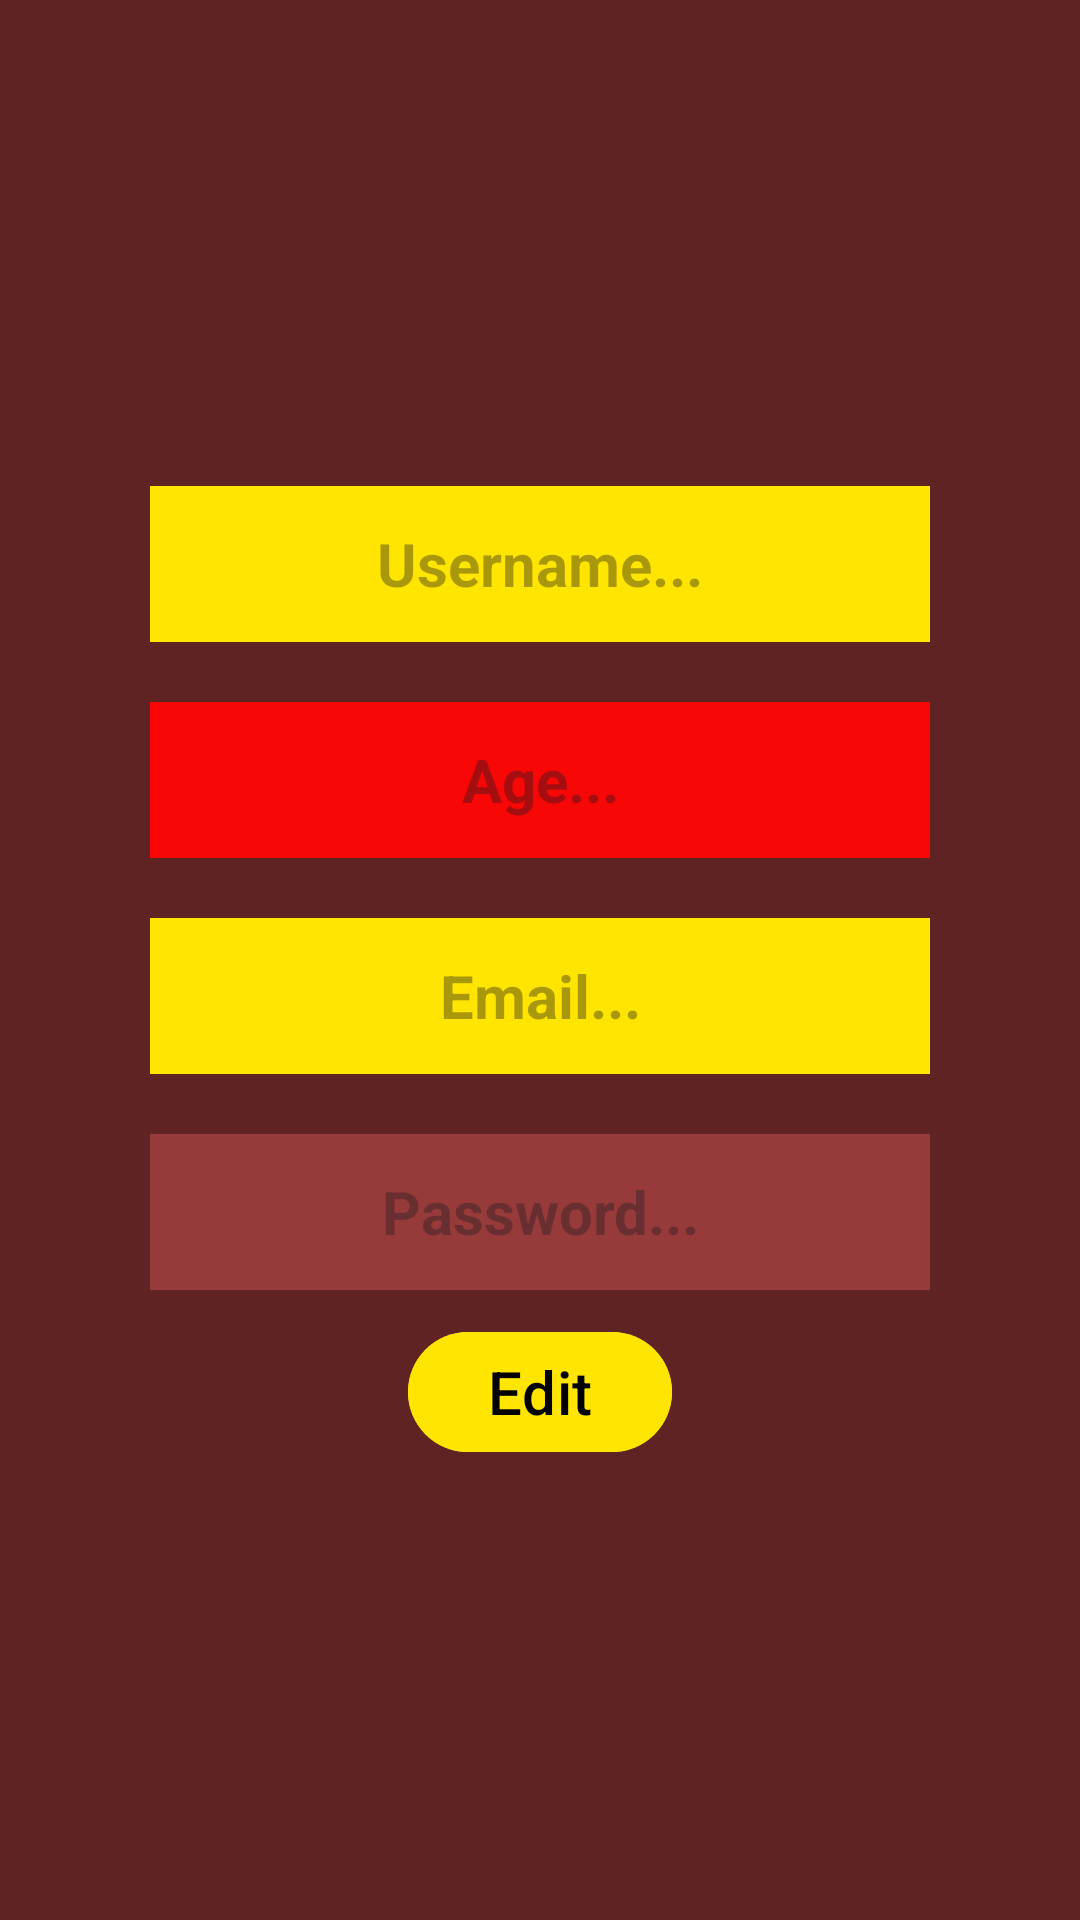

Layout XML and referenced resources for this Android screen:
<!-- AndroidManifest.xml: application theme Theme.Android3HomeWork1MC5 -->
<!-- res/layout/fragment_home.xml -->
<?xml version="1.0" encoding="utf-8"?>
<LinearLayout xmlns:android="http://schemas.android.com/apk/res/android"
    xmlns:tools="http://schemas.android.com/tools"
    android:layout_width="match_parent"
    android:layout_height="match_parent"
    android:background="@color/K2"
    android:gravity="center"
    android:orientation="vertical"
    tools:context=".ui.fragment.HomeFragment">

    <TextView
        android:id="@+id/tv_name"
        android:layout_width="260dp"
        android:layout_height="52dp"
        android:layout_margin="10dp"
        android:autofillHints="password"
        android:background="@color/yelow"
        android:gravity="center"
        android:hint="@string/username"
        android:textSize="20sp"
        android:textStyle="bold" />

    <TextView
        android:id="@+id/tv_age"
        android:layout_width="260dp"
        android:layout_height="52dp"
        android:layout_margin="10dp"
        android:background="@color/k"
        android:gravity="center"
        android:hint="@string/age"
        android:textSize="20sp"
        android:textStyle="bold" />

    <TextView
        android:id="@+id/tv_email"
        android:layout_width="260dp"
        android:layout_height="52dp"
        android:layout_margin="10dp"
        android:background="@color/yelow"
        android:gravity="center"
        android:hint="@string/email"
        android:textSize="20sp"
        android:textStyle="bold" />

    <TextView
        android:id="@+id/tv_password"
        android:layout_width="260dp"
        android:layout_height="52dp"
        android:layout_margin="10dp"
        android:background="@color/K1"
        android:gravity="center"
        android:hint="@string/password"
        android:textSize="20sp"
        android:textStyle="bold" />

    <com.google.android.material.button.MaterialButton
        android:id="@+id/btn_edit"
        android:layout_width="wrap_content"
        android:layout_height="wrap_content"
        android:backgroundTint="@color/yelow"
        android:text="Edit"
        android:textColor="@color/black"
        android:textSize="20sp" />

</LinearLayout>
<!-- resources referenced by this layout -->
<resources>
  <color name="K1">#973A3A</color>
  <color name="K2">#5F2323</color>
  <color name="black">#FF000000</color>
  <color name="k">#F80707</color>
  <color name="yelow">#FFE500</color>
  <string name="age">Age...</string>
  <string name="email">Email...</string>
  <string name="password">Password...</string>
  <string name="username">Username...</string>
  <style name="Theme.Android3HomeWork1MC5" parent="Base.Theme.Android3HomeWork1MC5" />
  <style name="Base.Theme.Android3HomeWork1MC5" parent="Theme.Material3.DayNight.NoActionBar">
          
          
      </style>
</resources>
